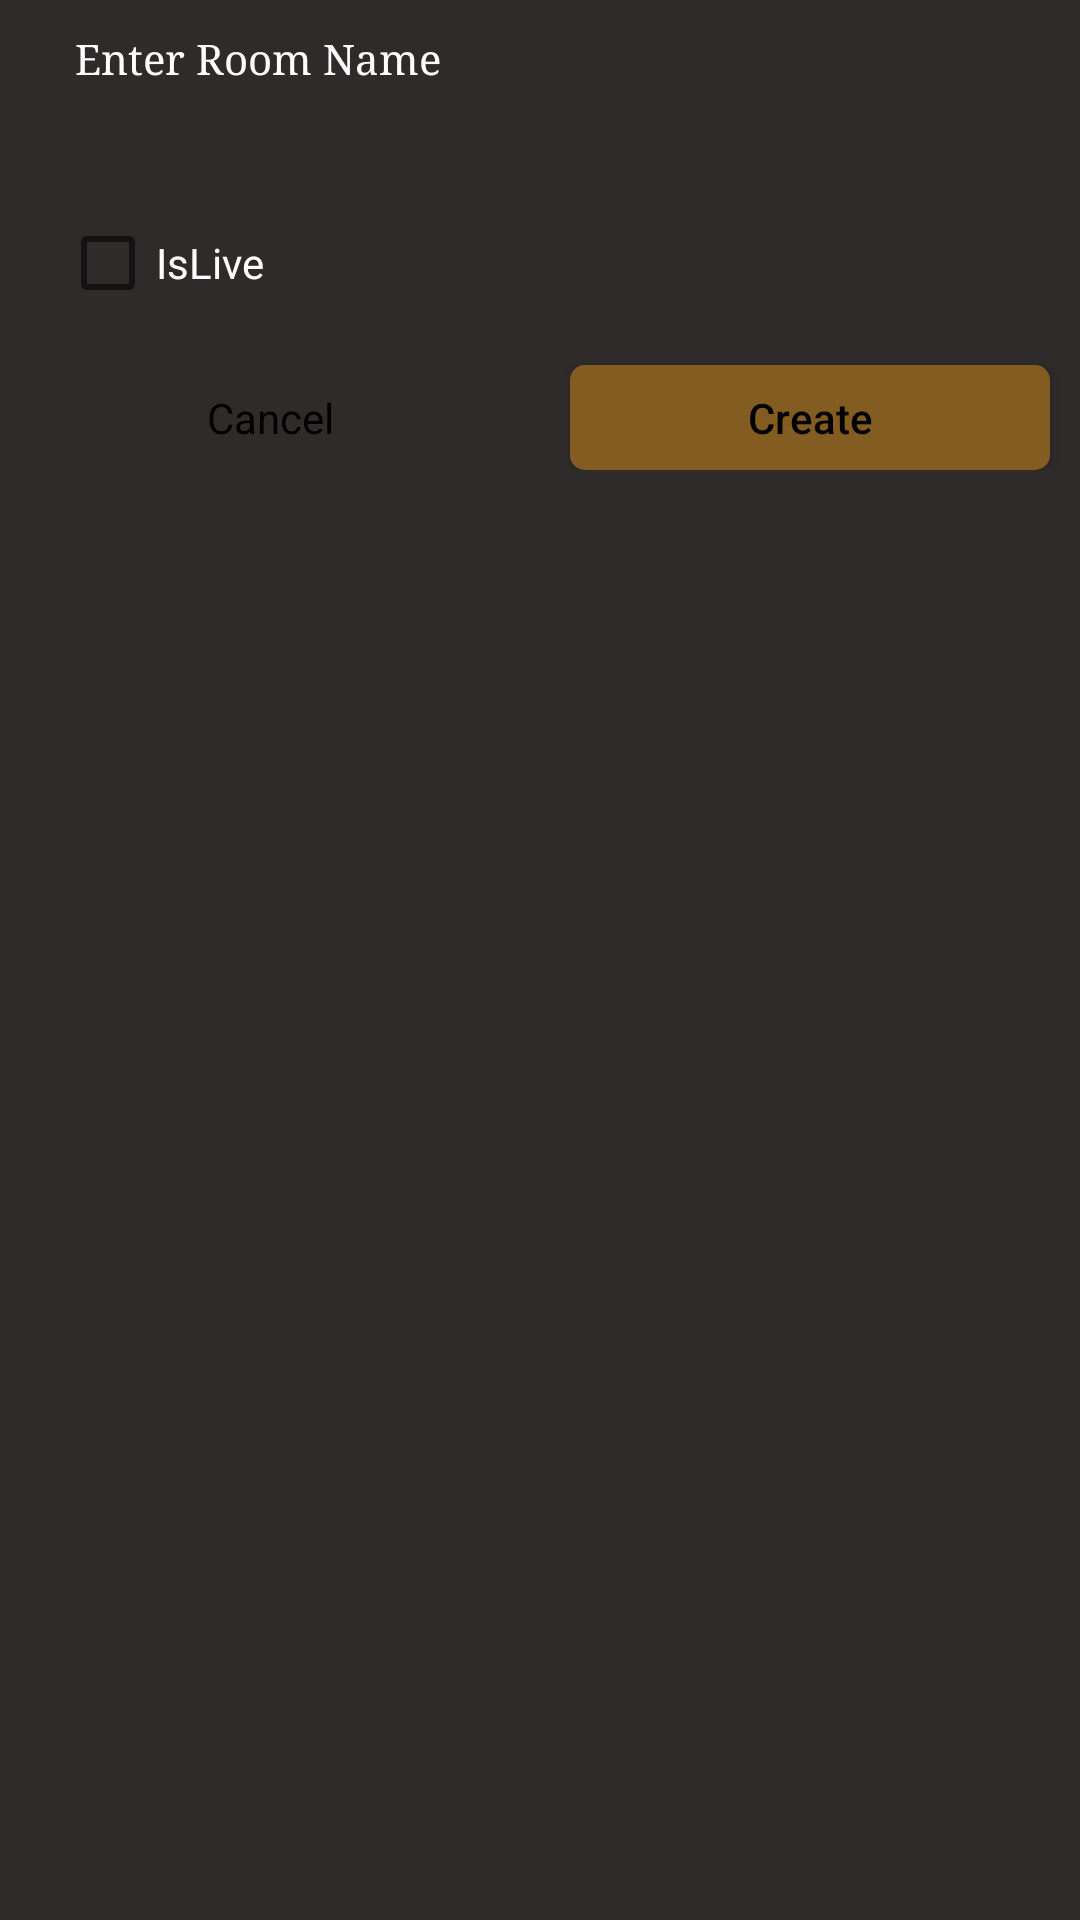

Produce the Android XML layout that renders to this screen, including the resource entries it uses.
<!-- AndroidManifest.xml: application theme Theme.MyTest -->
<!-- res/layout/popup_room.xml -->
<?xml version="1.0" encoding="utf-8"?>
<LinearLayout
    xmlns:android="http://schemas.android.com/apk/res/android"
    xmlns:app="http://schemas.android.com/apk/res-auto"
    xmlns:tools="http://schemas.android.com/tools"
    android:id="@+id/rl_mydayplan_popup"
    android:layout_width="250dp"
    android:layout_height="wrap_content"
    android:orientation="vertical"
    android:background="#302B2B"

    >
    <TextView
        android:id="@+id/txt_sign"
        android:layout_width="match_parent"
        android:layout_height="wrap_content"
        android:layout_centerInParent="true"
        android:layout_marginLeft="20dp"
        android:layout_marginTop="10dp"
        android:gravity="left"
        android:paddingLeft="5dp"
        android:paddingRight="5dp"

        android:text="Enter Room Name"
        android:textColor="#fff"
        android:typeface="serif" />

    <EditText
        android:singleLine="true"
        android:layout_marginTop="5dp"
        android:imeOptions="actionDone"
        android:id="@+id/etroom"
        android:selectAllOnFocus="true"
        android:layout_width="match_parent"
        android:layout_height="30dp"
        android:background="@drawable/rectangle"
        android:textColorHint="#A39E9E"
        android:layout_marginRight="20dp"
        android:layout_marginLeft="20dp"
        android:paddingLeft="10dp"
        android:textColor="#000"
        android:inputType="text"
        android:textSize="15dp"/>
    <CheckBox
        android:layout_marginLeft="20dp"
        android:id="@+id/chk1"
        android:layout_width="wrap_content"
        android:layout_height="wrap_content"
        android:checked="false"
        android:textColor="#fff"
        android:text="@string/islive" />
    <LinearLayout
        android:layout_width="match_parent"
        android:layout_height="wrap_content"
        android:orientation="horizontal"
        android:weightSum="2"
        android:layout_marginBottom="20dp">
        <Button
            android:id="@+id/btn_cancel"
            style="@style/ButtonStlye123"
            android:layout_marginRight="10dp"
            android:layout_marginTop="10dp"
            android:layout_marginLeft="10dp"
            android:layout_width="match_parent"
            android:layout_height="35dp"
            android:text="Cancel"
            android:layout_weight="1"
            android:backgroundTint="#818080"
            android:background="@drawable/rectangle"/>
        <Button
            android:id="@+id/btn_create"
            android:textAllCaps="false"
            android:textColor="@color/black"
            android:layout_marginRight="10dp"
            android:layout_marginTop="10dp"
            android:layout_marginLeft="10dp"
            android:layout_width="match_parent"
            android:layout_height="35dp"
            android:text="Create"
            android:layout_weight="1"
            android:background="@drawable/rectangle_grey"/>

    </LinearLayout>


</LinearLayout>
<!-- resources referenced by this layout -->
<resources>
  <!-- drawable rectangle_grey (drawable) -->
  <?xml version="1.0" encoding="UTF-8"?>
  <shape xmlns:android="http://schemas.android.com/apk/res/android" android:id="@+id/listview_background_shape">
  
      <padding android:left="2dp"
          android:top="2dp"
          android:right="2dp"
          android:bottom="2dp" />
      <corners android:radius="5dp" />
      <solid android:color="#835C22" />
  </shape>
  <string name="islive">IsLive</string>
  <style name="ButtonStlye123" parent="android:style/Widget.Button">
      <item name="android:background">#777575</item>
      </style>
  <style name="Theme.MyTest" parent="Theme.MaterialComponents.DayNight.DarkActionBar">
          
          <item name="colorPrimary">#5E5C5C</item>
          <item name="colorPrimaryVariant">@color/purple_700</item>
          <item name="colorOnPrimary">@color/white</item>
          
          <item name="colorSecondary">@color/teal_200</item>
          <item name="colorSecondaryVariant">@color/teal_700</item>
          <item name="colorOnSecondary">@color/black</item>
          
          <item name="android:statusBarColor" tools:targetApi="l">?attr/colorPrimaryVariant</item>
          
      </style>
  <!-- not gathered from this repository: default colours our renderer supplied (Android Studio template values) -->
  <color name="purple_700">#FF3700B3</color>
  <color name="teal_200">#FF03DAC5</color>
  <color name="teal_700">#FF018786</color>
  <color name="black">#FF000000</color>
  <color name="white">#FFFFFFFF</color>
</resources>
